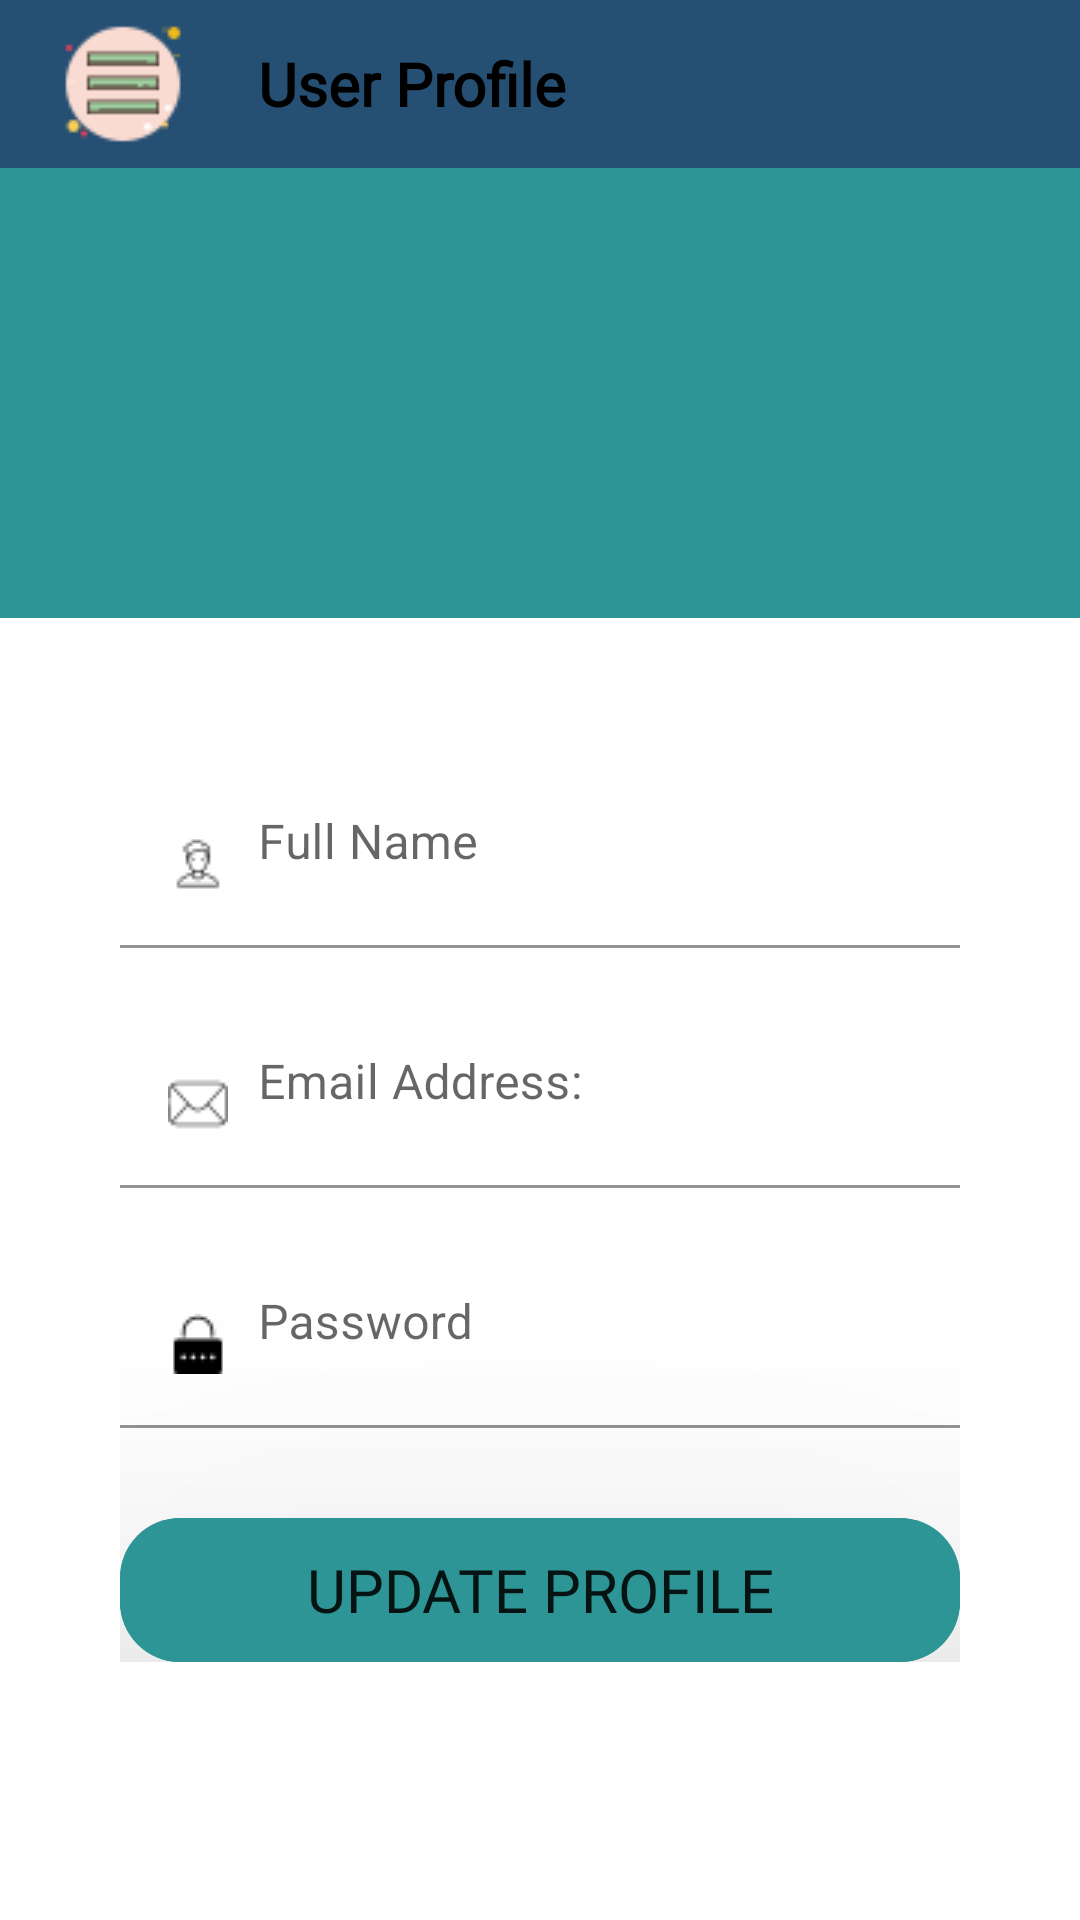

Write the Android layout XML for this screen, with the resource values it uses.
<!-- AndroidManifest.xml: application theme Theme.MyApplication -->
<!-- res/layout/activity_profile.xml -->
<?xml version="1.0" encoding="utf-8"?>
<androidx.drawerlayout.widget.DrawerLayout xmlns:android="http://schemas.android.com/apk/res/android"
    xmlns:app="http://schemas.android.com/apk/res-auto"
    xmlns:tools="http://schemas.android.com/tools"
    android:id="@+id/drawer_layout"
    android:layout_width="match_parent"
    android:layout_height="match_parent"
    tools:context=".UserAccount.Profile">

    <com.google.android.material.navigation.NavigationView
        android:id="@+id/navigation_view"
        android:layout_width="match_parent"
        android:layout_height="match_parent"
        android:layout_gravity="start"
        android:background="@color/light_blue"
        app:headerLayout="@layout/menu_header"
        app:menu="@menu/main_menu" />

    <ScrollView
        android:layout_width="wrap_content"
        android:layout_height="wrap_content">

        <LinearLayout
            android:id="@+id/content"
            android:layout_width="match_parent"
            android:layout_height="match_parent"
            android:orientation="vertical">

            <androidx.appcompat.widget.Toolbar
                android:layout_width="match_parent"
                android:layout_height="?attr/actionBarSize"
                android:background="@color/navy">

                <RelativeLayout
                    android:layout_width="match_parent"
                    android:layout_height="wrap_content"
                    android:layout_gravity="center_vertical">

                    <ImageView
                        android:id="@+id/menu_opener_image"
                        android:layout_width="wrap_content"
                        android:layout_height="wrap_content"
                        android:src="@drawable/menu_50" />

                    <TextView
                        android:layout_width="wrap_content"
                        android:layout_height="wrap_content"
                        android:layout_centerVertical="true"
                        android:layout_marginLeft="70dp"
                        android:fontFamily="@font/comfortaa"
                        android:text="User Profile"
                        android:textColor="@color/black"
                        android:textSize="20dp"
                        android:textStyle="bold" />
                </RelativeLayout>
            </androidx.appcompat.widget.Toolbar>

            <RelativeLayout
                android:layout_width="match_parent"
                android:layout_height="150dp"
                android:background="@color/scooter"
                android:padding="20dp">


                <TextView
                    android:id="@+id/TextView_FullName_Main"
                    android:layout_width="wrap_content"
                    android:layout_height="wrap_content"
                    android:layout_centerVertical="true"
                    android:layout_marginLeft="23dp"
                    android:fontFamily="@font/bungee"
                    android:includeFontPadding="false"
                    android:text=""
                    android:textSize="20sp" />
            </RelativeLayout>

            <LinearLayout
                android:layout_width="match_parent"
                android:layout_height="wrap_content"
                android:orientation="vertical"
                android:padding="40dp">

                <com.google.android.material.textfield.TextInputLayout
                    android:id="@+id/TextInputLayout_FullName"
                    android:layout_width="match_parent"
                    android:layout_height="70dp"
                    android:layout_marginBottom="10dp"
                    android:hint="@string/full_name_input">

                    <com.google.android.material.textfield.TextInputEditText
                        android:id="@+id/EditInputEditText_Fullname"
                        android:layout_width="match_parent"
                        android:layout_height="match_parent"
                        android:background="@color/white"
                        android:drawableLeft="@drawable/user_20"
                        android:drawablePadding="10dp"
                        android:text=""
                        tools:ignore="TouchTargetSizeCheck" />

                </com.google.android.material.textfield.TextInputLayout>

                <com.google.android.material.textfield.TextInputLayout
                    android:id="@+id/TextInputLayout_Email"
                    android:layout_width="match_parent"
                    android:layout_height="70dp"
                    android:layout_marginBottom="10dp"
                    android:hint="@string/email_input">

                    <com.google.android.material.textfield.TextInputEditText
                        android:id="@+id/EditInputEditText_Email"
                        android:layout_width="match_parent"
                        android:layout_height="match_parent"
                        android:background="@color/white"
                        android:drawableLeft="@drawable/email_20"
                        android:drawablePadding="10dp"
                        android:inputType="textEmailAddress"
                        android:text=""
                        tools:ignore="TouchTargetSizeCheck,TouchTargetSizeCheck" />

                </com.google.android.material.textfield.TextInputLayout>

                <com.google.android.material.textfield.TextInputLayout
                    android:id="@+id/TextInputLayout_Password"
                    android:layout_width="match_parent"
                    android:layout_height="70dp"
                    android:layout_marginBottom="30dp"
                    android:hint="@string/password">

                    <com.google.android.material.textfield.TextInputEditText
                        android:id="@+id/EditInputEditText_Password"
                        android:layout_width="match_parent"
                        android:layout_height="match_parent"
                        android:background="@color/white"
                        android:drawableLeft="@drawable/password_20"
                        android:drawablePadding="10dp"
                        android:inputType="textPassword"
                        android:text=""
                        tools:ignore="TouchTargetSizeCheck" />

                </com.google.android.material.textfield.TextInputLayout>



                <androidx.cardview.widget.CardView
                    android:layout_width="match_parent"
                    android:layout_height="wrap_content"
                    android:paddingTop="40dp"
                    app:cardBackgroundColor="@color/scooter"
                    app:cardCornerRadius="20dp"
                    app:cardElevation="100dp">

                    <Button
                        android:id="@+id/Profile_Update_Button"
                        android:layout_width="match_parent"
                        android:layout_height="wrap_content"
                        android:background="@color/scooter"
                        android:fontFamily="@font/bungee"
                        android:text="@string/update_profile"
                        android:textSize="20dp" />
                </androidx.cardview.widget.CardView>
            </LinearLayout>

        </LinearLayout>
    </ScrollView>

</androidx.drawerlayout.widget.DrawerLayout>
<!-- res/layout/menu_header.xml (included above) -->
<?xml version="1.0" encoding="utf-8"?>
<RelativeLayout xmlns:android="http://schemas.android.com/apk/res/android"
    android:layout_width="match_parent"
    android:layout_height="150dp"
    android:background="@color/light_blue">


    <ImageView
        android:layout_width="184dp"
        android:layout_height="match_parent"
        android:layout_alignParentBottom="true"
        android:layout_marginLeft="0dp"
        android:layout_marginBottom="0dp"
        android:src="@drawable/app_logo_black" />


</RelativeLayout>
<!-- resources referenced by this layout -->
<resources>
  <color name="black">#FF000000</color>
  <color name="light_blue">#e5ecf7</color>
  <color name="navy">#265073</color>
  <color name="scooter">#2D9596</color>
  <color name="white">#FFFFFFFF</color>
  <!-- drawable app_logo_black: png bitmap (drawable, 287411 bytes) -->
  <!-- drawable email_20: png bitmap (drawable, 393 bytes) -->
  <!-- drawable menu_50: png bitmap (drawable, 1412 bytes) -->
  <!-- drawable password_20: png bitmap (drawable, 338 bytes) -->
  <!-- drawable user_20: png bitmap (drawable, 381 bytes) -->
  <string name="email_input">Email Address:</string>
  <string name="full_name_input">Full Name</string>
  <string name="password">Password</string>
  <string name="update_profile">Update Profile</string>
  <style name="Theme.MyApplication" parent="Theme.MaterialComponents.Light.DarkActionBar">
      
          <item name="colorPrimary">@color/purple_500</item>
          <item name="colorPrimaryVariant">@color/purple_700</item>
          <item name="colorOnPrimary">@color/white</item>
          
          <item name="colorSecondary">@color/teal_200</item>
          <item name="colorSecondaryVariant">@color/teal_700</item>
          <item name="colorOnSecondary">@color/black</item>
          
          <item name="android:statusBarColor">@color/light_gray</item>
          
      </style>
  <color name="purple_500">#FF6200EE</color>
  <color name="purple_700">#FF3700B3</color>
  <color name="teal_200">#FF03DAC5</color>
  <color name="teal_700">#FF018786</color>
  <color name="light_gray">#edede9</color>
</resources>
